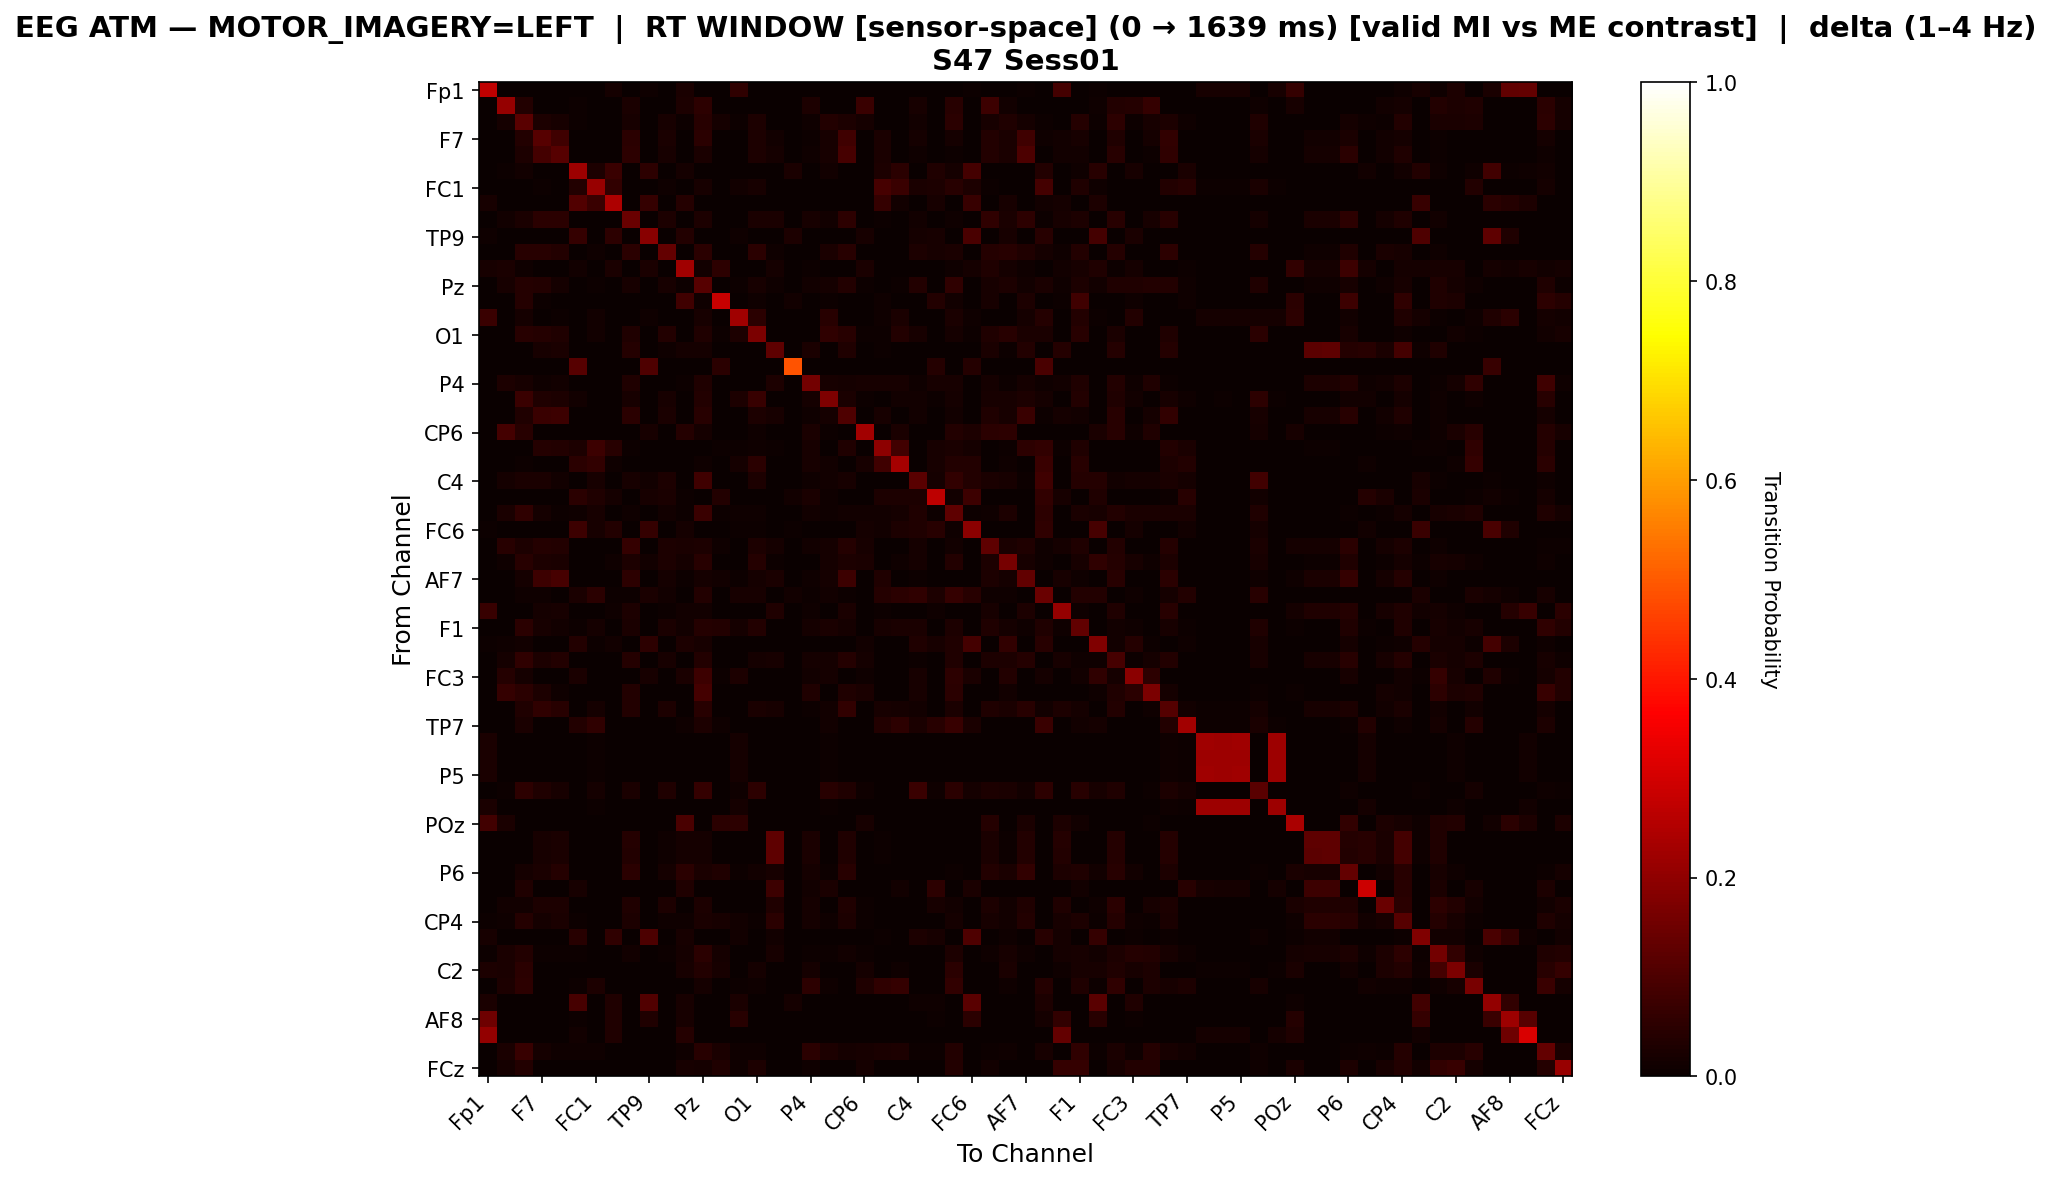

Source data for this figure (header and first rows):
, Fp1, Fz, F3, F7, FT9, FC5, FC1, C3, T7, TP9, CP5, CP1, Pz, P3, P7, O1, Oz, O2, P4, P8, TP10, CP6, CP2
Fp1, 0.2707, 0.0, 0.0, 0.0, 0.0, 0.0008669, 0.0, 0.01691, 0.0, 0.008453, 0.0, 0.02579, 0.0, 0.0, 0.05527, 0.0, 0.0, 0.0, 0.0, 0.0, 0.0, 0.0, 0.0
Fz, 0.0, 0.2093, 0.03783, 0.0, 0.0, 0.007388, 0.0, 0.0, 0.0253, 0.0, 0.0, 0.02933, 0.0544, 0.0, 0.0, 0.0, 0.0, 0.0, 0.03067, 0.0, 0.0, 0.07052, 0.0
F3, 0.0, 0.01718, 0.1201, 0.03009, 0.02308, 0.007421, 0.001423, 0.0, 0.02155, 0.0, 0.02247, 0.005693, 0.04392, 0.01606, 0.007218, 0.02999, 0.0, 0.0, 0.009759, 0.03832, 0.0308, 0.01606, 0.0
F7, 0.0, 0.0, 0.03625, 0.1134, 0.08156, 0.0, 0.002204, 0.0, 0.04898, 0.0, 0.02719, 0.0, 0.04715, 0.002572, 0.0, 0.03086, 0.01335, 0.0, 0.005143, 0.02204, 0.07935, 0.0, 0.02621
FT9, 0.0, 0.0, 0.02967, 0.0878, 0.116, 0.0, 0.0, 0.0, 0.05268, 0.0, 0.02262, 0.0, 0.02714, 0.0, 0.003592, 0.02847, 0.0165, 0.0, 0.00878, 0.01995, 0.09033, 0.0, 0.02395
FC5, 0.001178, 0.006872, 0.01433, 0.0, 0.0, 0.2221, 0.03004, 0.07069, 0.0, 0.05125, 0.0, 0.01728, 0.0, 0.0, 0.0, 0.0, 0.0, 0.02474, 0.0, 0.01433, 0.0, 0.0, 0.03004
FC1, 0.0, 0.0, 0.003853, 0.004816, 0.0, 0.03684, 0.2133, 0.05875, 0.0, 0.0, 0.01059, 0.0, 0.02047, 0.0, 0.01276, 0.02191, 0.0, 0.0, 0.0, 0.0, 0.0, 0.0, 0.09078
C3, 0.02216, 0.0, 0.0, 0.0, 0.0, 0.1072, 0.07367, 0.2456, 0.0, 0.06319, 0.0, 0.04133, 0.0, 0.0, 0.0, 0.0, 0.0, 0.0, 0.0, 0.0, 0.0, 0.0, 0.06529
T7, 0.0, 0.0143, 0.02683, 0.05036, 0.05036, 0.0, 0.0, 0.0, 0.1412, 0.0, 0.03037, 0.0, 0.03075, 0.0, 0.0, 0.02619, 0.02505, 0.0, 0.01987, 0.01531, 0.05302, 0.0, 0.004429
TP9, 0.009504, 0.0, 0.0, 0.0, 0.0, 0.0655, 0.0, 0.05317, 0.0, 0.1903, 0.0, 0.03879, 0.0, 0.0, 0.007963, 0.0, 0.0, 0.02826, 0.0, 0.0, 0.0, 0.02132, 0.0
CP5, 0.0, 0.0, 0.04567, 0.04546, 0.03522, 0.0, 0.008601, 0.0, 0.04997, 0.0, 0.1366, 0.0, 0.04915, 0.0, 0.0, 0.0471, 0.00942, 0.0, 0.0, 0.02478, 0.04362, 0.0, 0.0
CP1, 0.02083, 0.02345, 0.0105, 0.0, 0.0, 0.01505, 0.0, 0.02345, 0.0, 0.02643, 0.0, 0.2254, 0.01348, 0.05268, 0.0, 0.0, 0.0168, 0.0, 0.005425, 0.0, 0.0, 0.0252, 0.0
Pz, 0.0, 0.02249, 0.04016, 0.03618, 0.01925, 0.0, 0.00768, 0.0, 0.02267, 0.0, 0.02221, 0.00694, 0.1154, 0.003146, 0.007125, 0.02026, 0.008328, 0.0, 0.01388, 0.01795, 0.03757, 0.005922, 0.0002776
P3, 0.0, 0.0, 0.04198, 0.005048, 0.0, 0.0, 0.0, 0.0, 0.0, 0.0, 0.0, 0.07944, 0.009564, 0.2832, 0.00186, 0.00797, 0.0, 0.01302, 0.0, 0.004251, 0.0, 0.0, 0.0101
P7, 0.07153, 0.0, 0.01872, 0.0, 0.006985, 0.0, 0.01425, 0.0, 0.0, 0.00922, 0.0, 0.0, 0.02096, 0.001397, 0.2232, 0.04946, 0.0, 0.0, 0.0, 0.04331, 0.002235, 0.0, 0.00922
O1, 0.0, 0.0, 0.04644, 0.03967, 0.03432, 0.0, 0.0137, 0.0, 0.0329, 0.0, 0.03589, 0.0, 0.03385, 0.005038, 0.02818, 0.1713, 0.0, 0.0, 0.0, 0.05668, 0.04345, 0.00614, 0.007557
Oz, 0.0, 0.0, 0.0, 0.02152, 0.02448, 0.0, 0.0, 0.0, 0.03908, 0.0, 0.00908, 0.01895, 0.01777, 0.0, 0.0, 0.0, 0.1253, 0.0, 0.02527, 0.0, 0.03415, 0.0, 0.004145
O2, 0.0, 0.0, 0.0, 0.0, 0.0, 0.1158, 0.0, 0.0, 0.0, 0.1027, 0.0, 0.0, 0.0, 0.04762, 0.0, 0.0, 0.0, 0.4921, 0.0, 0.0, 0.0, 0.0, 0.0
P4, 0.0, 0.02919, 0.02076, 0.008649, 0.01384, 0.0, 0.0, 0.0, 0.03351, 0.0, 0.0, 0.006703, 0.03157, 0.0, 0.0, 0.0, 0.02768, 0.0, 0.1598, 0.02076, 0.01751, 0.02076, 0.02335
P8, 0.0, 0.0, 0.07132, 0.0348, 0.02945, 0.01396, 0.0, 0.0, 0.02314, 0.0, 0.02314, 0.0, 0.03633, 0.003442, 0.02964, 0.06922, 0.0, 0.0, 0.01836, 0.1751, 0.02677, 0.005163, 0.0
TP10, 0.0, 0.0, 0.03423, 0.07349, 0.07772, 0.0, 0.0, 0.0, 0.04728, 0.0, 0.02392, 0.0, 0.04556, 0.0, 0.001145, 0.03114, 0.0198, 0.0, 0.009501, 0.0158, 0.1046, 0.0, 0.02038
CP6, 0.0, 0.08871, 0.0438, 0.0, 0.0, 0.0, 0.0, 0.0, 0.0, 0.0233, 0.0, 0.04099, 0.01741, 0.0, 0.0, 0.01039, 0.0, 0.0, 0.02695, 0.00758, 0.0, 0.2285, 0.0
CP2, 0.0, 0.0, 0.0, 0.04224, 0.0354, 0.03037, 0.07623, 0.04385, 0.006637, 0.0, 0.0, 0.0, 0.001006, 0.007643, 0.007039, 0.01006, 0.004425, 0.0, 0.02132, 0.0, 0.035, 0.0, 0.1969
Cz, 0.0, 0.0, 0.004681, 0.0008142, 0.0, 0.05048, 0.06147, 0.009974, 0.0, 0.0, 0.0, 0.0, 0.01119, 0.0, 0.01873, 0.04722, 0.0, 0.0, 0.02137, 0.01445, 0.001018, 0.02015, 0.08203
C4, 0.0, 0.01764, 0.02403, 0.02655, 0.01415, 0.0, 0.02112, 0.0, 0.02016, 0.01395, 0.02946, 0.0, 0.07984, 0.0, 0.0, 0.02926, 0.0, 0.0, 0.009302, 0.01473, 0.02074, 0.0, 0.0
T8, 0.0, 0.0, 0.0, 0.0, 0.0, 0.04726, 0.03449, 0.01928, 0.0, 0.022, 0.02716, 0.004345, 0.0, 0.03721, 0.0, 0.0, 0.0, 0.01195, 0.0258, 0.01032, 0.0, 0.0, 0.03096
FT10, 0.0, 0.0237, 0.05497, 0.01727, 0.005643, 0.009819, 0.02088, 0.0, 0.008578, 0.0, 0.014, 0.006321, 0.07032, 0.005643, 0.01117, 0.01163, 0.0, 0.0, 0.01219, 0.01027, 0.01422, 0.0149, 0.01377
FC6, 0.005359, 0.0, 0.0, 0.0, 0.0, 0.07587, 0.02261, 0.03885, 0.0, 0.06314, 0.0, 0.01675, 0.002177, 0.0, 0.004354, 0.006364, 0.0, 0.007201, 0.0, 0.000335, 0.0, 0.01876, 0.01491
FC2, 0.0, 0.04549, 0.0276, 0.04221, 0.03716, 0.0, 0.002322, 0.0, 0.06298, 0.0, 0.02787, 0.0265, 0.02923, 0.01079, 0.0, 0.02787, 0.01721, 0.0, 0.01189, 0.01653, 0.04153, 0.02281, 0.0
F4, 0.0, 0.01016, 0.04501, 0.0302, 0.02599, 0.0, 0.000726, 0.01089, 0.03049, 0.01205, 0.03078, 0.01568, 0.04501, 0.0, 0.0, 0.03993, 0.004937, 0.0, 0.003194, 0.01757, 0.02991, 0.02686, 0.003049
AF7, 0.003188, 0.0, 0.01901, 0.07811, 0.09013, 0.0, 0.0, 0.0, 0.05089, 0.0, 0.01901, 0.006499, 0.0195, 0.01422, 0.007112, 0.01913, 0.02354, 0.0, 0.01104, 0.0179, 0.07713, 0.0, 0.03299
AF3, 0.0, 0.0, 0.01015, 0.01001, 0.002468, 0.02509, 0.04853, 0.005758, 0.006718, 0.0244, 0.0133, 0.0, 0.03633, 0.0, 0.01961, 0.02125, 0.0, 0.01385, 0.006581, 0.01289, 0.006169, 0.0, 0.03948
AFz, 0.0671, 0.0, 0.0, 0.01824, 0.01991, 0.0, 0.0, 0.01004, 0.02979, 0.0, 0.007697, 0.01489, 0.01506, 0.003849, 0.0, 0.0, 0.03313, 0.0, 0.01004, 0.0, 0.02527, 0.0, 0.005187
F1, 0.0, 0.0, 0.04855, 0.02091, 0.01382, 0.005353, 0.01743, 0.0, 0.02714, 0.0, 0.02365, 0.01544, 0.04071, 0.03784, 0.01668, 0.03623, 0.0, 0.0, 0.01855, 0.02403, 0.01718, 0.0, 0.01954
F5, 0.004662, 0.00852, 0.01173, 0.0, 0.0, 0.03649, 0.006269, 0.01431, 0.0, 0.05385, 0.0, 0.03006, 0.02299, 0.0, 0.003697, 0.0, 0.0, 0.0, 0.0008037, 0.0, 0.0, 0.01463, 0.0
FT7, 0.0, 0.01868, 0.05548, 0.0294, 0.03702, 0.0, 0.0, 0.0, 0.04045, 0.0, 0.02288, 0.003757, 0.03735, 0.0, 0.000442, 0.01846, 0.02343, 0.0, 0.01912, 0.0189, 0.04188, 0.01768, 0.0
FC3, 0.0, 0.04187, 0.01626, 0.0, 0.0, 0.02561, 0.0, 0.002227, 0.0, 0.02205, 0.0, 0.02405, 0.07795, 0.006236, 0.02851, 0.0, 0.0, 0.0, 0.01225, 0.01849, 0.0, 0.008241, 0.0
C1, 0.0, 0.06255, 0.04703, 0.02865, 0.01094, 0.0, 0.0, 0.0, 0.03543, 0.0, 0.0, 0.0, 0.08661, 0.0, 0.0, 0.0, 0.0, 0.0, 0.03368, 0.002625, 0.035, 0.02668, 0.0
C5, 0.0, 0.0, 0.03411, 0.05674, 0.04659, 0.0, 0.01705, 0.0, 0.03846, 0.0, 0.02865, 0.0, 0.04604, 0.0, 0.0, 0.02352, 0.02252, 0.0, 0.004236, 0.01349, 0.05953, 0.0, 0.02018
TP7, 0.0, 0.0, 0.02623, 0.0008371, 0.0, 0.0385, 0.05469, 0.0, 0.0, 0.0, 0.002511, 0.009487, 0.02902, 0.01144, 0.0, 0.0, 0.0, 0.0, 0.0, 0.01311, 0.001116, 0.0, 0.03599
CP3, 0.02675, 0.0, 0.0, 0.0, 0.0, 0.0, 0.005015, 0.0, 0.0, 0.0, 0.0, 0.0, 0.0, 0.0, 0.01672, 0.0, 0.0, 0.0, 0.0, 0.004737, 0.0, 0.0, 0.0
P1, 0.02673, 0.0, 0.0, 0.0, 0.0, 0.0, 0.005291, 0.0, 0.0, 0.0, 0.0, 0.0, 0.0, 0.0, 0.01727, 0.0, 0.0, 0.0, 0.0, 0.005291, 0.0, 0.0, 0.0
P5, 0.02703, 0.0, 0.0, 0.0, 0.0, 0.0, 0.005295, 0.0, 0.0, 0.0, 0.0, 0.0, 0.0, 0.0, 0.01644, 0.0, 0.0, 0.0, 0.0, 0.004459, 0.0, 0.0, 0.0
PO7, 0.0, 0.006167, 0.05283, 0.03417, 0.02183, 0.0, 0.01817, 0.0, 0.02517, 0.0015, 0.03317, 0.0, 0.06267, 0.0, 0.0115, 0.05367, 0.0, 0.0, 0.002, 0.04667, 0.0315, 0.011, 0.0
PO3, 0.02635, 0.0, 0.0, 0.0, 0.0, 0.0, 0.004486, 0.0, 0.0, 0.0, 0.0, 0.0, 0.0, 0.0, 0.01766, 0.0, 0.0, 0.0, 0.0, 0.005607, 0.0, 0.0, 0.0
POz, 0.0828, 0.02593, 0.0, 0.0, 0.0, 0.0, 0.0, 0.0, 0.0, 0.0, 0.0, 0.09646, 0.0, 0.05018, 0.05297, 0.0, 0.0, 0.0, 0.0, 0.0, 0.0, 0.02147, 0.0
PO4, 0.0, 0.0, 0.0, 0.02151, 0.02447, 0.0, 0.0, 0.0, 0.03907, 0.0, 0.009077, 0.01894, 0.01776, 0.0, 0.0, 0.0, 0.1253, 0.0, 0.02526, 0.0, 0.03414, 0.0, 0.004144
PO8, 0.0, 0.0, 0.0, 0.0215, 0.02446, 0.0, 0.0, 0.0, 0.03906, 0.0, 0.009075, 0.01894, 0.01775, 0.0, 0.0, 0.0, 0.1253, 0.0, 0.02525, 0.0, 0.03413, 0.0, 0.004143
P6, 0.00137, 0.0, 0.01861, 0.02523, 0.042, 0.0, 0.0, 0.0003424, 0.04805, 0.0, 0.01849, 0.04977, 0.02625, 0.0339, 0.005022, 0.01461, 0.0226, 0.0, 0.01861, 0.007419, 0.04452, 0.0, 0.0
P2, 0.0, 0.0, 0.03435, 0.0, 0.0, 0.02302, 0.0, 0.0, 0.0, 0.0, 0.0, 0.03298, 0.0, 0.0, 0.0, 0.0, 0.07695, 0.0, 0.01374, 0.02405, 0.0, 0.0, 0.0
CPz, 0.0, 0.01369, 0.01369, 0.02816, 0.02919, 0.0, 0.0, 0.0, 0.03487, 0.0, 0.02971, 0.0, 0.0279, 0.0, 0.0, 0.0, 0.03487, 0.0, 0.0186, 0.0, 0.03487, 0.007233, 0.0
CP4, 0.006263, 0.008276, 0.04172, 0.01711, 0.02729, 0.006934, 0.0, 0.0, 0.02863, 0.0, 0.01051, 0.009954, 0.02483, 0.02282, 0.01309, 0.00604, 0.05022, 0.0, 0.01611, 0.01118, 0.03087, 0.004026, 0.0
TP8, 0.0211, 0.0, 0.0, 0.0, 0.0, 0.04387, 0.0, 0.0561, 0.0, 0.09926, 0.0, 0.02302, 0.0, 0.0, 0.01486, 0.0, 0.01223, 0.0, 0.0, 0.0, 0.0, 0.0, 0.005035
C6, 0.00547, 0.02412, 0.03619, 0.006031, 0.004769, 0.006452, 0.0, 0.0, 0.01501, 0.0, 0.006452, 0.01781, 0.05035, 0.01739, 0.003787, 0.0, 0.02244, 0.0, 0.005049, 0.006872, 0.01206, 0.00533, 0.002945
C2, 0.02896, 0.02651, 0.04895, 0.0, 0.0, 0.0, 0.0, 0.0, 0.0, 0.0, 0.0, 0.02264, 0.03855, 0.02244, 0.001836, 0.0157, 0.0, 0.0, 0.01672, 0.0, 0.0, 0.01876, 0.0
FC4, 0.0, 0.03035, 0.05396, 0.0, 0.0, 0.007538, 0.02976, 0.0, 0.0, 0.0, 0.0, 0.0, 0.01904, 0.0, 0.006943, 0.009919, 0.0, 0.0, 0.05316, 0.01071, 0.0, 0.03174, 0.05753
FT8, 0.0259, 0.0, 0.0, 0.0, 0.0, 0.08992, 0.0, 0.03383, 0.0, 0.106, 0.0, 0.02119, 0.0, 0.0, 0.02526, 0.0, 0.0, 0.01563, 0.0, 0.0, 0.0, 0.0, 0.0
AF8, 0.1501, 0.0, 0.0, 0.0, 0.0, 0.006381, 0.0, 0.03497, 0.0, 0.0342, 0.0, 0.02144, 0.0, 0.0, 0.04467, 0.0, 0.0, 0.0, 0.0, 0.0, 0.0, 0.0, 0.0
AF4, 0.2063, 0.0, 0.0, 0.0, 0.0, 0.0138, 0.0, 0.03351, 0.0, 0.0, 0.0, 0.03909, 0.0, 0.0, 0.0, 0.0, 0.0, 0.0, 0.0, 0.0, 0.0, 0.0, 0.0
F2, 0.0, 0.02635, 0.06803, 0.01786, 0.009248, 0.009248, 0.01001, 0.0, 0.0, 0.0, 0.0, 0.009628, 0.04649, 0.02546, 0.007981, 0.009881, 0.0, 0.0, 0.04712, 0.02914, 0.01799, 0.01964, 0.02508
... 1 more rows
